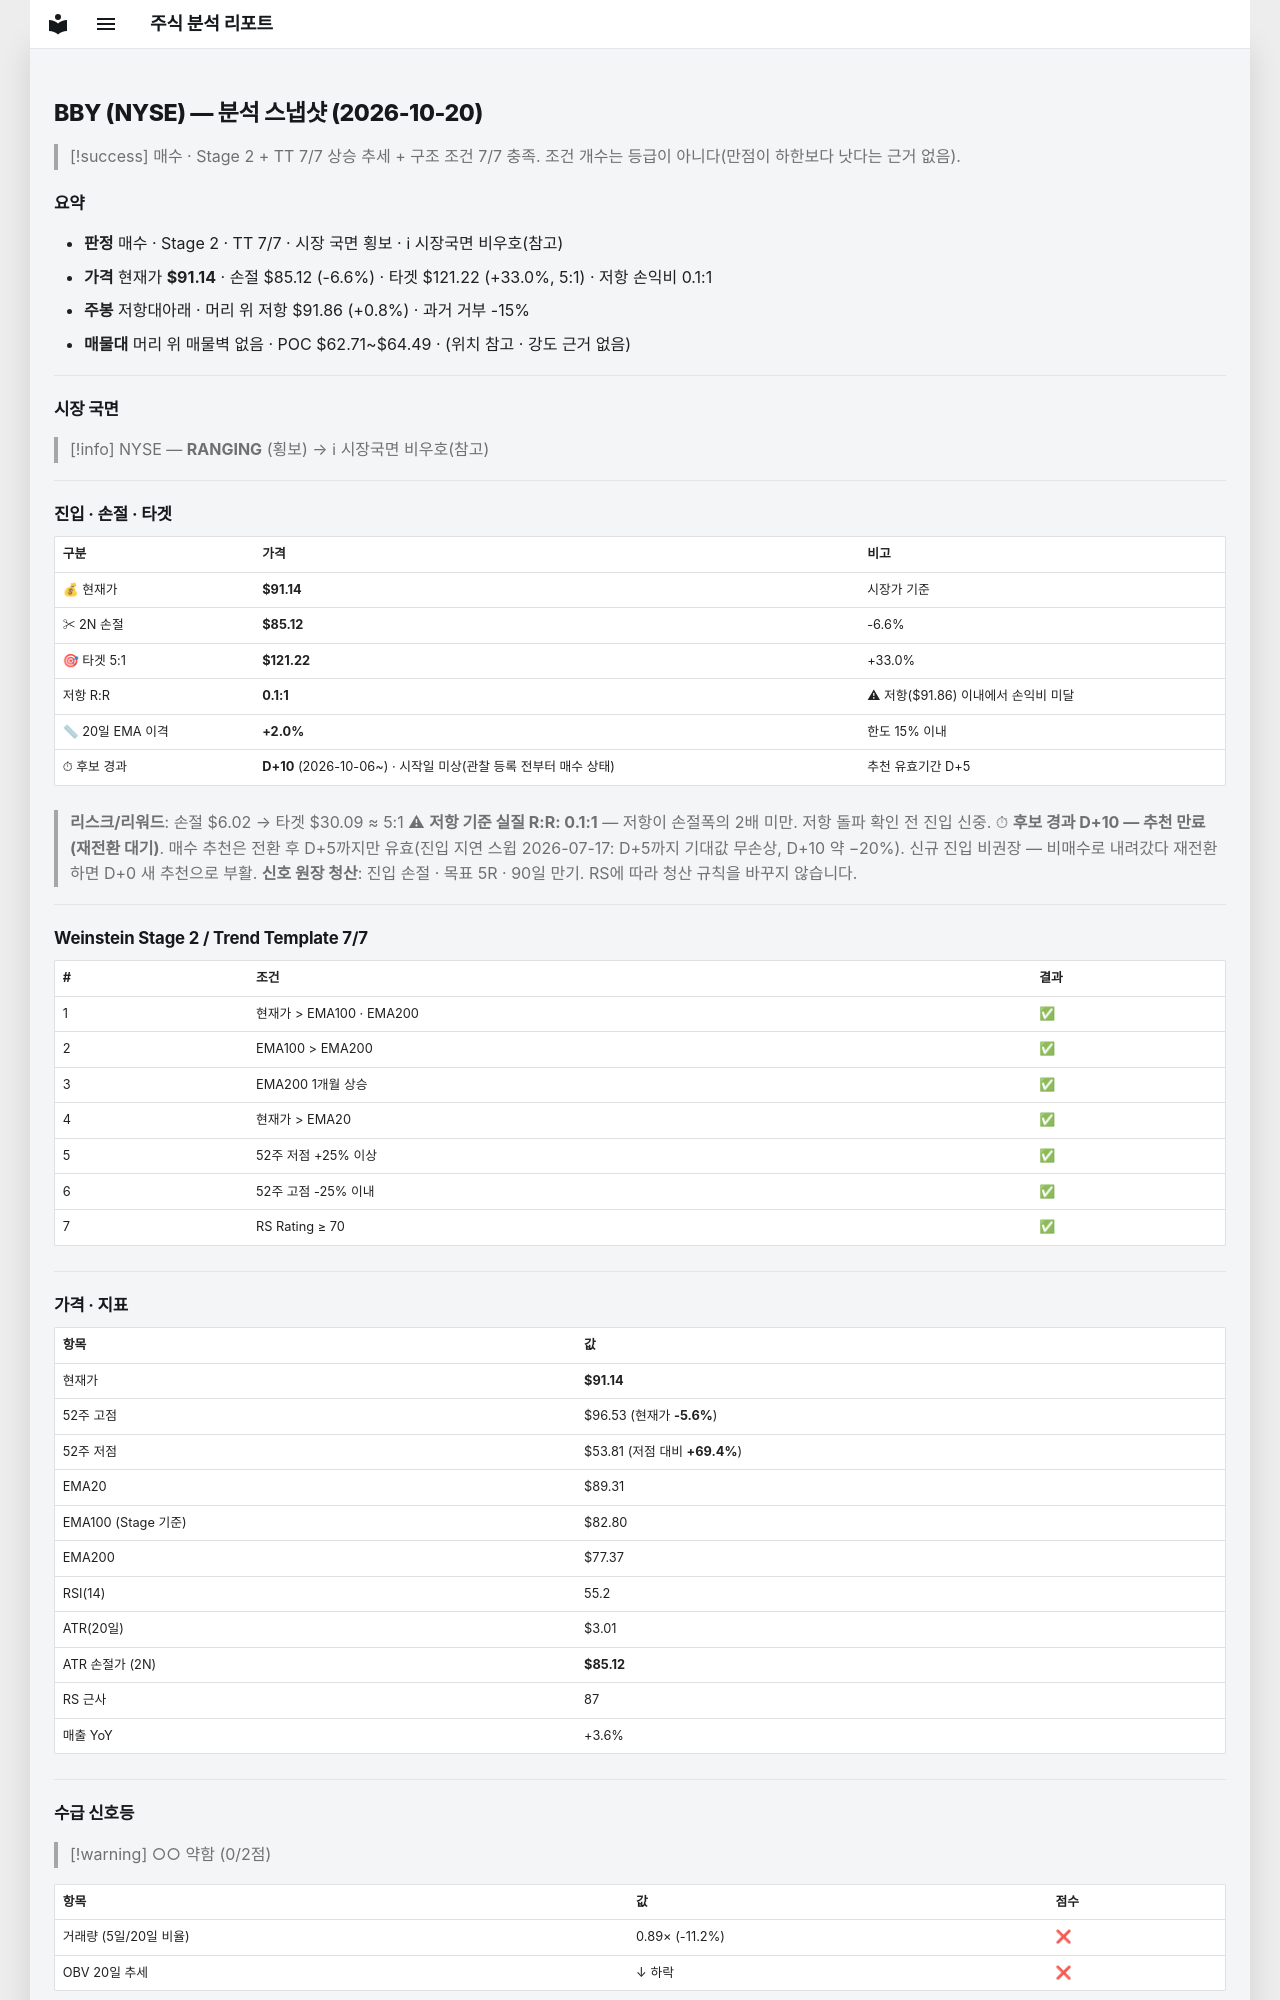

repository: soloandco/stock-reports · page: snapshots/BBY-2026-10-20/index.html · generator: mkdocs

---
type: analysis-snapshot
title: BBY 분석 스냅샷
ticker: BBY
market: NYSE
created: 2026-10-20
updated: 2026-10-20
bar-date: 2026-10-19
verdict: 매수후보
real-rr: 0.12
sma50-gap-pct: 2.0
candidate-days: 10
candidate-since: 2026-10-06
candidate-start-unknown: true
weekly-position: 저항대아래
weekly-overhead-price: 91.86
weekly-overhead-pct: 0.8
stage: 2
trend-template-score: 7
tt-max: 7
ma-set: ema-20-100-200
price: 91.13500213623047
stop-price: 85.11701403195637
market-regime: RANGING
supply-demand-score: 0/2
supply-demand-label: 약함
status: tracking
tags:
  - stock-agent
  - watchlist
  - BBY
  - analysis
related:
  - "[[analysis-template]]"
---

# BBY (NYSE) — 분석 스냅샷 (2026-10-20)

> [!success] 매수 · Stage 2 + TT 7/7
> 상승 추세 + 구조 조건 7/7 충족. 조건 개수는 등급이 아니다(만점이 하한보다 낫다는 근거 없음).

## 요약

- **판정** 매수 · Stage 2 · TT 7/7 · 시장 국면 횡보 · ℹ 시장국면 비우호(참고)
- **가격** 현재가 **$91.14** · 손절 $85.12 (-6.6%) · 타겟 $121.22 (+33.0%, 5:1) · 저항 손익비 0.1:1
- **주봉** 저항대아래 · 머리 위 저항 $91.86 (+0.8%) · 과거 거부 -15%
- **매물대** 머리 위 매물벽 없음 · POC $62.71~$64.49 · (위치 참고 · 강도 근거 없음)

---

## 시장 국면

> [!info] NYSE — **RANGING** (횡보) → ℹ 시장국면 비우호(참고)

---

## 진입 · 손절 · 타겟

| 구분 | 가격 | 비고 |
|------|------|------|
| 💰 현재가 | **$91.14** | 시장가 기준 |
| ✂ 2N 손절 | **$85.12** | -6.6% |
| 🎯 타겟 5:1 | **$121.22** | +33.0% |
| 저항 R:R | **0.1:1** | ⚠ 저항($91.86) 이내에서 손익비 미달 |
| 📏 20일 EMA 이격 | **+2.0%** | 한도 15% 이내 |
| ⏱ 후보 경과 | **D+10** (2026-10-06~) · 시작일 미상(관찰 등록 전부터 매수 상태) | 추천 유효기간 D+5 |

> **리스크/리워드**: 손절 $6.02 → 타겟 $30.09 ≈ 5:1
> ⚠ **저항 기준 실질 R:R: 0.1:1** — 저항이 손절폭의 2배 미만. 저항 돌파 확인 전 진입 신중.
> ⏱ **후보 경과 D+10 — 추천 만료(재전환 대기)**. 매수 추천은 전환 후 D+5까지만 유효(진입 지연 스윕 2026-07-17: D+5까지 기대값 무손상, D+10 약 −20%). 신규 진입 비권장 — 비매수로 내려갔다 재전환하면 D+0 새 추천으로 부활.
> **신호 원장 청산**: 진입 손절 · 목표 5R · 90일 만기. RS에 따라 청산 규칙을 바꾸지 않습니다.

---

## Weinstein Stage 2 / Trend Template 7/7

| # | 조건 | 결과 |
|---|------|------|
| 1 | 현재가 > EMA100 · EMA200 | ✅ |
| 2 | EMA100 > EMA200 | ✅ |
| 3 | EMA200 1개월 상승 | ✅ |
| 4 | 현재가 > EMA20 | ✅ |
| 5 | 52주 저점 +25% 이상 | ✅ |
| 6 | 52주 고점 -25% 이내 | ✅ |
| 7 | RS Rating ≥ 70 | ✅ |

---

## 가격 · 지표

| 항목 | 값 |
|------|---|
| 현재가 | **$91.14** |
| 52주 고점 | $96.53 (현재가 **-5.6%**) |
| 52주 저점 | $53.81 (저점 대비 **+69.4%**) |
| EMA20 | $89.31 |
| EMA100 (Stage 기준) | $82.80 |
| EMA200 | $77.37 |
| RSI(14) | 55.2 |
| ATR(20일) | $3.01 |
| ATR 손절가 (2N) | **$85.12** |
| RS 근사 | 87 |
| 매출 YoY | +3.6% |

---
## 수급 신호등

> [!warning] ○○ 약함 (0/2점)

| 항목 | 값 | 점수 |
|------|------|------|
| 거래량 (5일/20일 비율) | 0.89× (-11.2%) | ❌ |
| OBV 20일 추세 | ↓ 하락 | ❌ |

> **판독법**: 거래량이 20일 평균보다 20% 이상 많고 OBV(온밸런스볼륨)가 상승 중이면 매집 수급이 강한 것으로 판단합니다.

---
